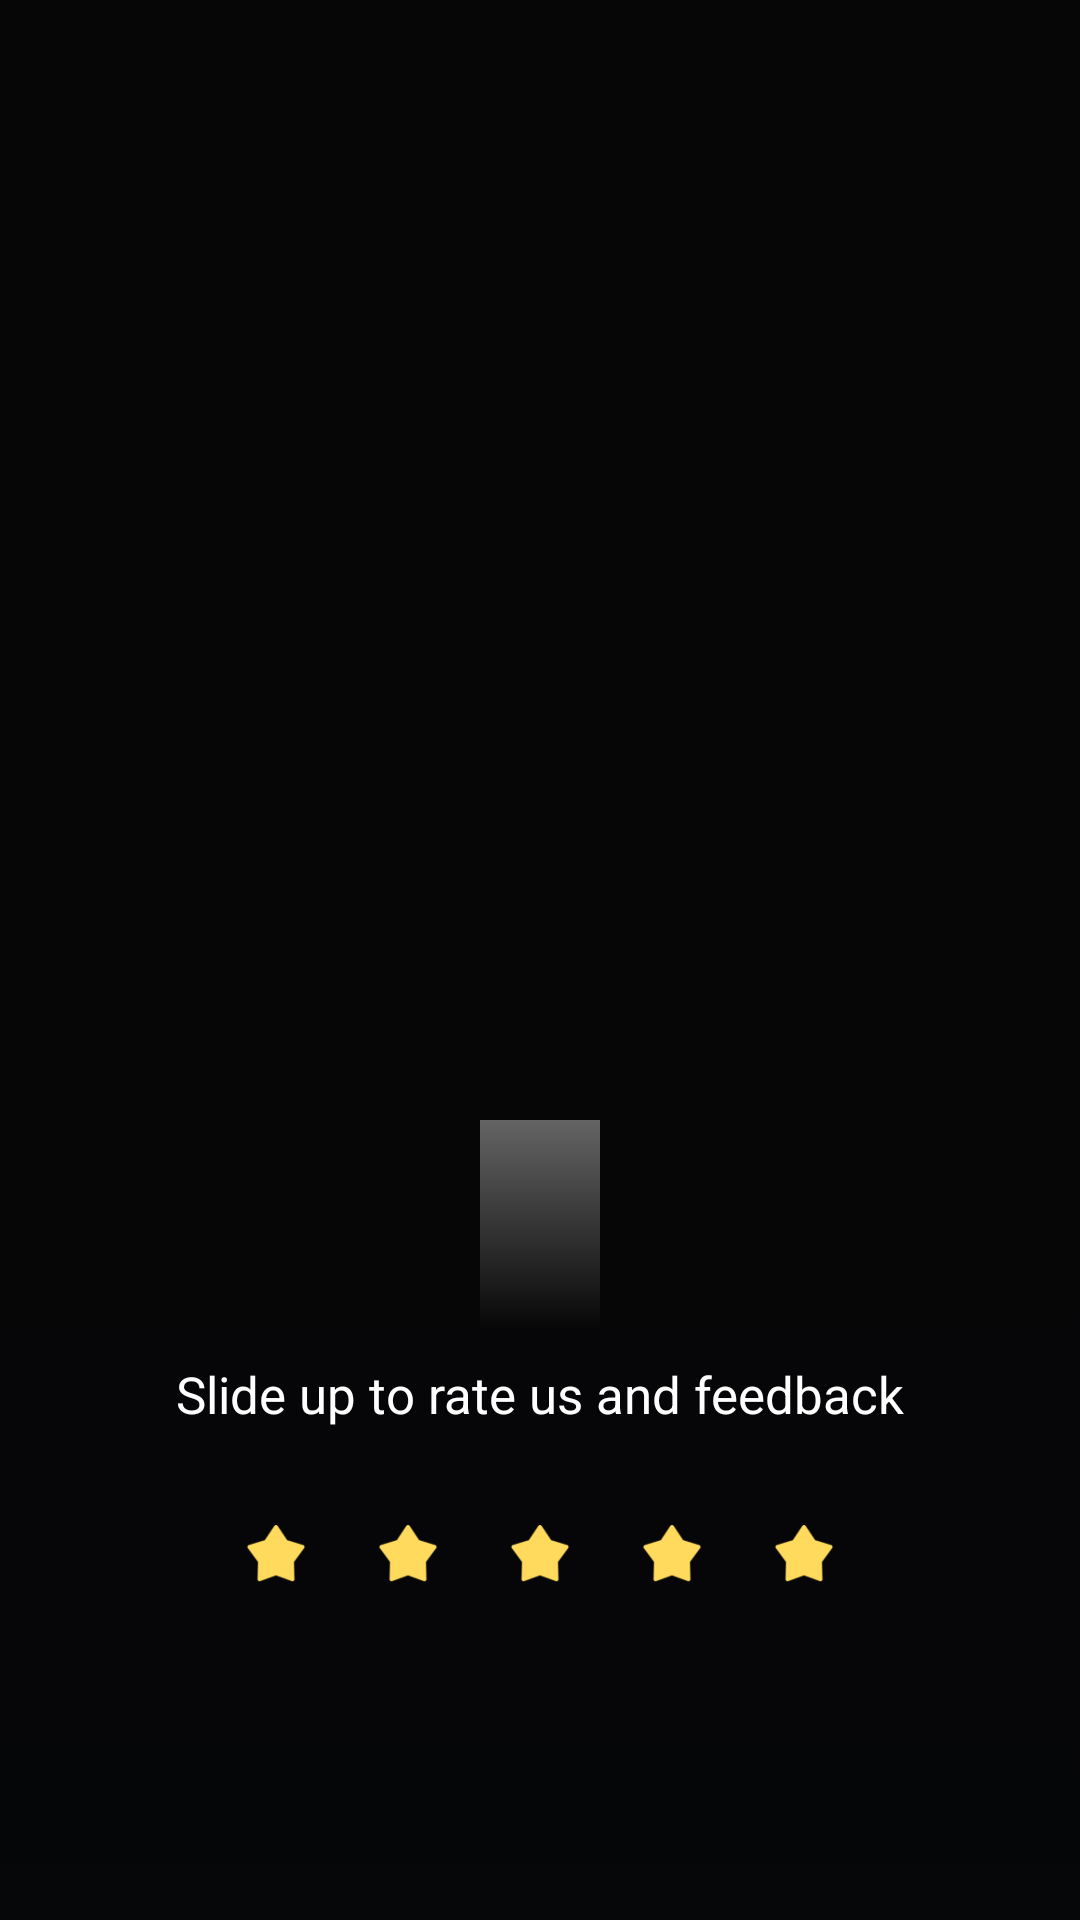

This screen was rendered from an Android layout file. Write that file and the resources it references.
<!-- AndroidManifest.xml: application theme AppTheme -->
<!-- res/layout/ui_rating_guide_toast_layout.xml -->
<?xml version="1.0" encoding="utf-8"?>
<RelativeLayout xmlns:android="http://schemas.android.com/apk/res/android"
    android:layout_width="match_parent"
    android:layout_height="match_parent"
    android:orientation="vertical"
    android:id="@+id/custom_toast_layout"
    android:background="#d0000000">

    <LinearLayout
        android:id="@+id/rating_stars_layout"
        android:layout_width="wrap_content"
        android:layout_height="wrap_content"
        android:layout_centerInParent="true"
        android:layout_alignParentBottom="true"
        android:layout_marginBottom="100dp"
        android:orientation="horizontal">

        <ImageView
            android:layout_width="20dp"
            android:layout_height="20dp"
            android:src="@mipmap/rating_star_selected"
            android:layout_margin="12dp"/>

        <ImageView
            android:layout_width="20dp"
            android:layout_height="20dp"
            android:src="@mipmap/rating_star_selected"
            android:layout_margin="12dp"/>

        <ImageView
            android:layout_width="20dp"
            android:layout_height="20dp"
            android:src="@mipmap/rating_star_selected"
            android:layout_margin="12dp"/>

        <ImageView
            android:layout_width="20dp"
            android:layout_height="20dp"
            android:src="@mipmap/rating_star_selected"
            android:layout_margin="12dp"/>

        <ImageView
            android:layout_width="20dp"
            android:layout_height="20dp"
            android:src="@mipmap/rating_star_selected"
            android:layout_margin="12dp"/>
    </LinearLayout>

    <ImageView
        android:id="@+id/rating_gesture"
        android:layout_width="wrap_content"
        android:layout_height="wrap_content"
        android:src="@mipmap/ui_rating_guide_toast_guide_gesture_icon"
        android:layout_alignEnd="@id/rating_stars_layout"
        android:layout_alignTop="@id/rating_stars_layout"/>

    <TextView
        android:id="@+id/rating_text"
        android:layout_width="wrap_content"
        android:layout_height="wrap_content"
        android:layout_centerHorizontal="true"
        android:layout_above="@id/rating_stars_layout"
        android:layout_marginBottom="20dp"
        android:text="@string/vs_rating_feedback_tip"
        android:textColor="#ffffff"
        android:textSize="17sp"/>

    <FrameLayout
        android:id="@+id/translation_layout"
        android:layout_width="wrap_content"
        android:layout_height="140dp"
        android:layout_above="@id/rating_text"
        android:layout_centerHorizontal="true"
        android:layout_marginBottom="10dp">

        <View
            android:id="@+id/translation_circle"
            android:layout_width="40dp"
            android:layout_height="70dp"
            android:layout_gravity="bottom|center_horizontal"
            android:background="@drawable/ui_rating_guide_toast_rating_mask"/>

        <ImageView
            android:id="@+id/translation_mask"
            android:layout_width="wrap_content"
            android:layout_height="wrap_content"
            android:layout_gravity="center_horizontal"
            android:src="@mipmap/ui_rating_guide_toast_scroll_point"/>

    </FrameLayout>

</RelativeLayout>
<!-- resources referenced by this layout -->
<resources>
  <!-- drawable ui_rating_guide_toast_rating_mask (drawable) -->
  <?xml version="1.0" encoding="utf-8"?>
  <shape xmlns:android="http://schemas.android.com/apk/res/android">
      <gradient
          android:angle="-90"
          android:startColor="#60ffffff"
          android:endColor="#00ffffff"/>
  </shape>
  <!-- mipmap rating_star_selected: png bitmap (mipmap-xxhdpi, 637 bytes) -->
  <string name="vs_rating_feedback_tip">Slide up to rate us and feedback</string>
  <style name="AppTheme" parent="Theme.AppCompat.Light.NoActionBar">
          <item name="colorPrimary">@color/colorPrimary</item>
          <item name="colorPrimaryDark">@color/colorPrimaryDark</item>
          <item name="colorAccent">@color/colorAccent</item>
  
          <item name="android:windowTranslucentStatus">true</item>
  
          <item name="android:windowBackground">@drawable/bg_common</item>
      </style>
  <color name="colorPrimary">#1E1E1E</color>
  <color name="colorPrimaryDark">#1E1E1E</color>
  <color name="colorAccent">#1590F6</color>
  <!-- drawable bg_common (drawable) -->
  <?xml version="1.0" encoding="utf-8"?>
  <selector xmlns:android="http://schemas.android.com/apk/res/android">
      <item>
          <shape android:shape="rectangle">
              <gradient android:type="linear"
                  android:startColor="#1E1E1E"
                  android:endColor="#20242D"
                  android:angle="270" />
          </shape>
      </item>
  </selector>
</resources>
